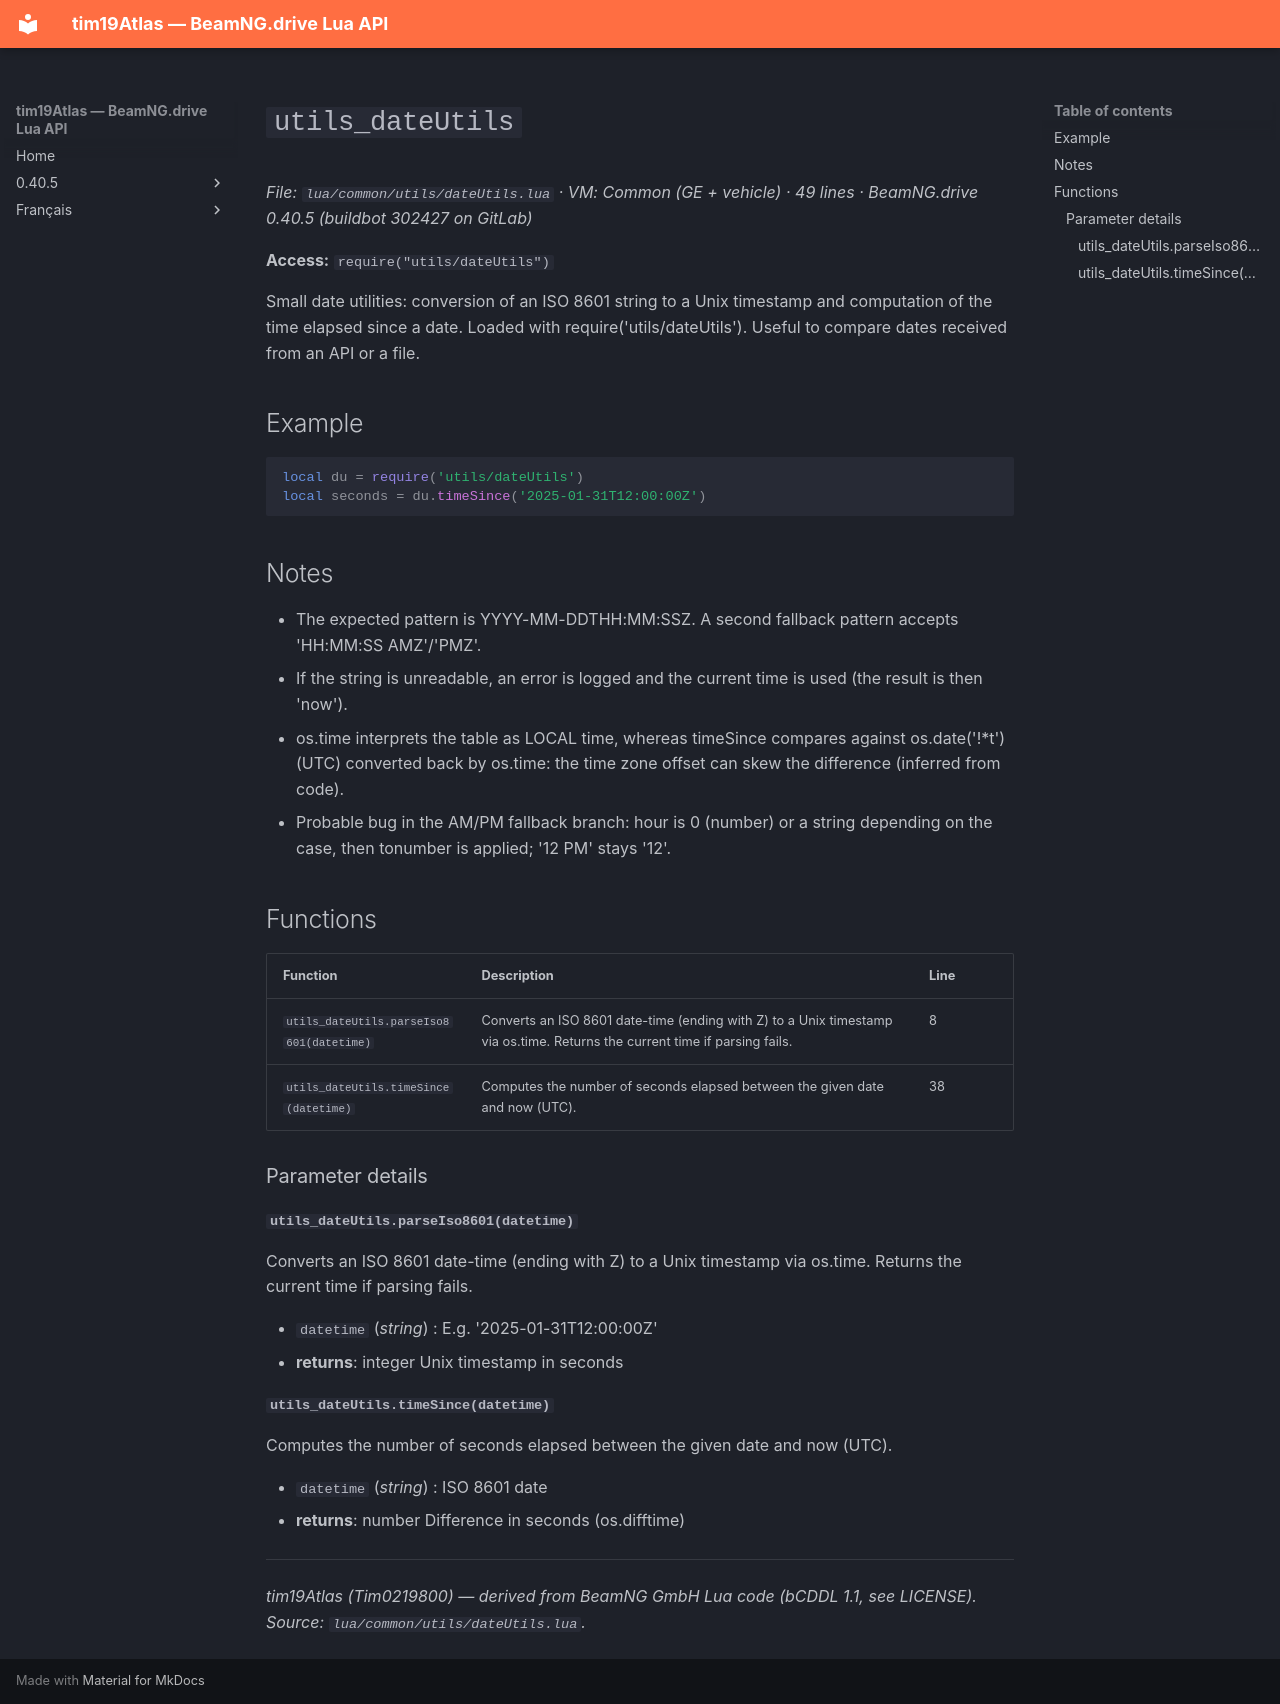

repository: Tim0219800/beamng-lua-atlas · page: 0.40.5/common/utils/dateUtils.html · generator: mkdocs

# `utils_dateUtils`

*File: `lua/common/utils/dateUtils.lua` · VM: Common (GE + vehicle) · 49 lines · BeamNG.drive 0.40.5 (buildbot 302427 on GitLab)*

**Access:** `require("utils/dateUtils")`

Small date utilities: conversion of an ISO 8601 string to a Unix timestamp and computation of the time elapsed since a date. Loaded with require('utils/dateUtils'). Useful to compare dates received from an API or a file.

## Example

```lua
local du = require('utils/dateUtils')
local seconds = du.timeSince('2025-01-31T12:00:00Z')
```

## Notes

- The expected pattern is YYYY-MM-DDTHH:MM:SSZ. A second fallback pattern accepts 'HH:MM:SS AMZ'/'PMZ'.
- If the string is unreadable, an error is logged and the current time is used (the result is then 'now').
- os.time interprets the table as LOCAL time, whereas timeSince compares against os.date('!*t') (UTC) converted back by os.time: the time zone offset can skew the difference (inferred from code).
- Probable bug in the AM/PM fallback branch: hour is 0 (number) or a string depending on the case, then tonumber is applied; '12 PM' stays '12'.

## Functions

| Function | Description | Line |
|---|---|---|
| `utils_dateUtils.parseIso8601(datetime)` | Converts an ISO 8601 date-time (ending with Z) to a Unix timestamp via os.time. Returns the current time if parsing fails. | 8 |
| `utils_dateUtils.timeSince(datetime)` | Computes the number of seconds elapsed between the given date and now (UTC). | 38 |

### Parameter details

#### `utils_dateUtils.parseIso8601(datetime)`

Converts an ISO 8601 date-time (ending with Z) to a Unix timestamp via os.time. Returns the current time if parsing fails.

- `datetime` (*string*) : E.g. '2025-01-31T12:00:00Z'
- **returns**: integer Unix timestamp in seconds

#### `utils_dateUtils.timeSince(datetime)`

Computes the number of seconds elapsed between the given date and now (UTC).

- `datetime` (*string*) : ISO 8601 date
- **returns**: number Difference in seconds (os.difftime)

---
*tim19Atlas (Tim0219800) — derived from BeamNG GmbH Lua code (bCDDL 1.1, see LICENSE). Source: `lua/common/utils/dateUtils.lua`.*
